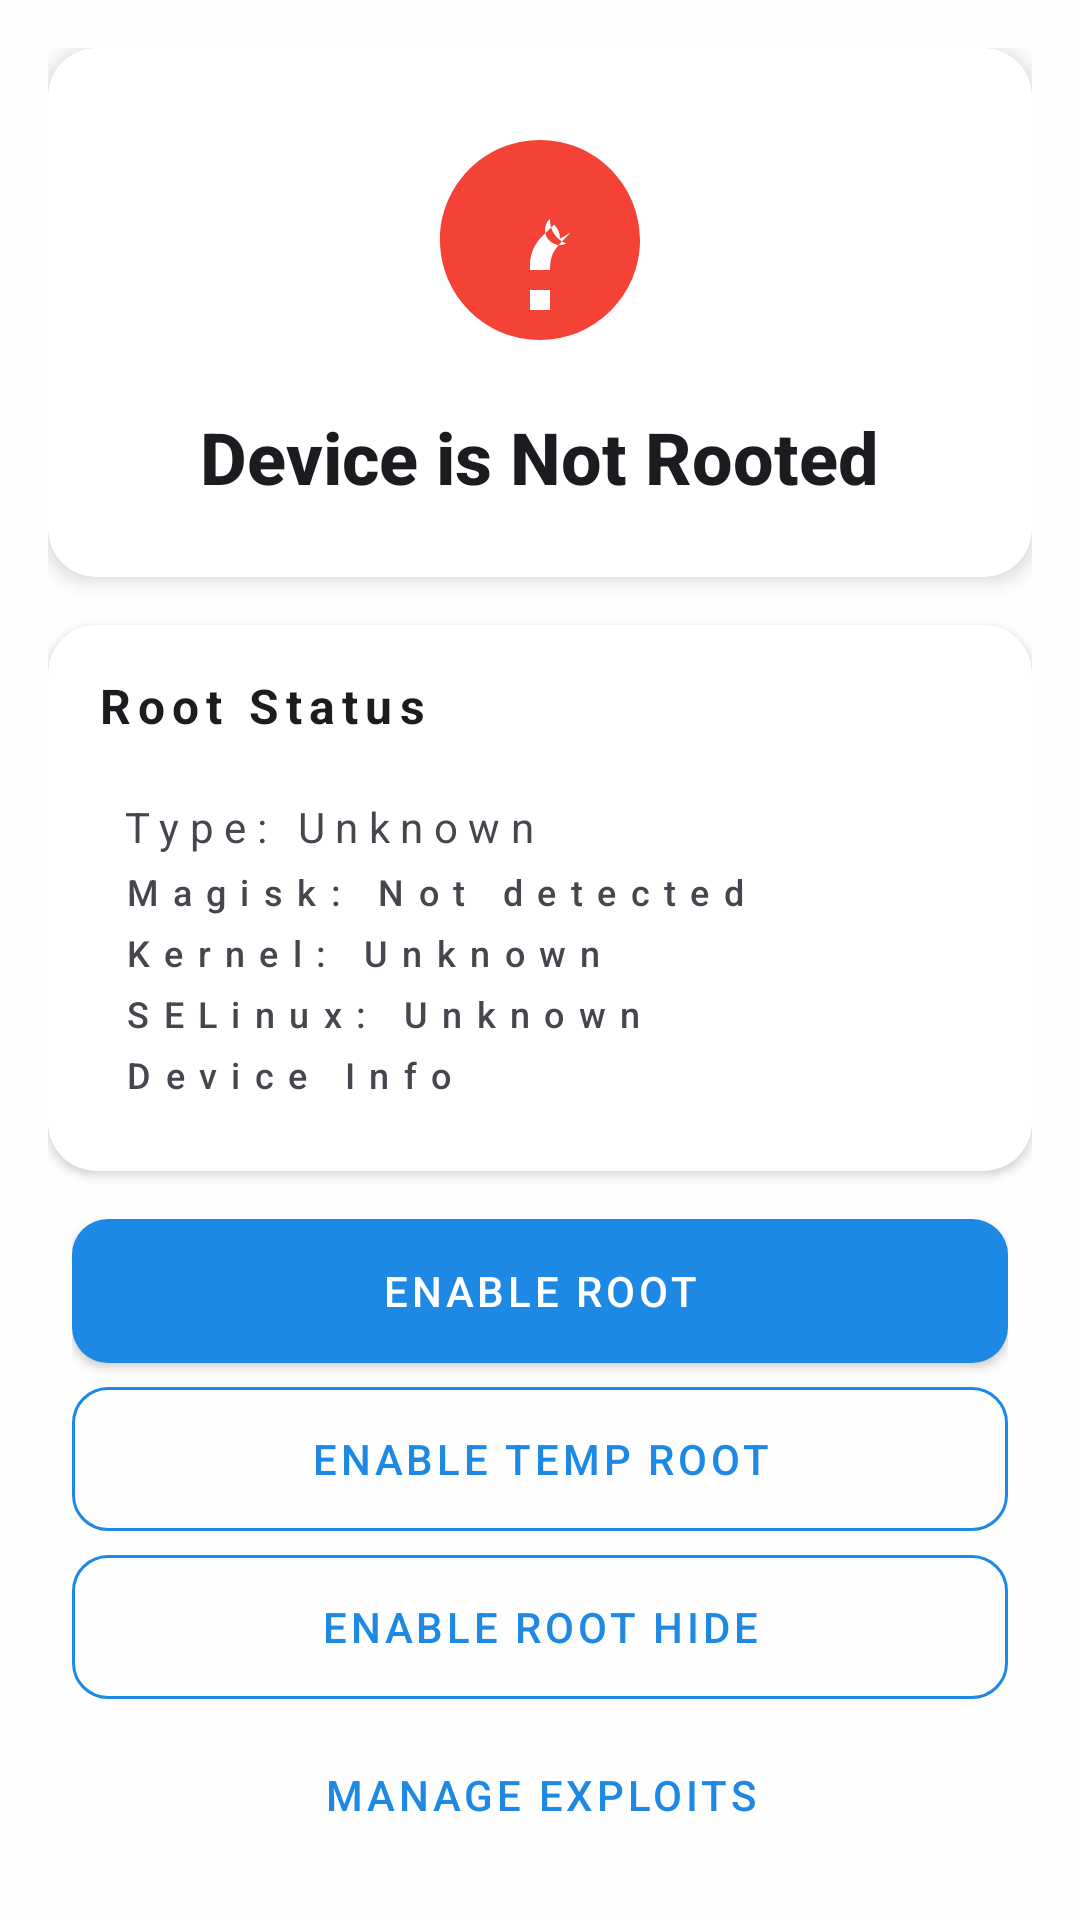

Here is an Android app screen rendered from its layout file. Give the layout XML and the strings, colors and styles it references.
<!-- AndroidManifest.xml: application theme Theme.App -->
<!-- res/layout/fragment_dashboard.xml -->
﻿<?xml version="1.0" encoding="utf-8"?>
<androidx.core.widget.NestedScrollView
    xmlns:android="http://schemas.android.com/apk/res/android"
    xmlns:app="http://schemas.android.com/apk/res-auto"
    xmlns:tools="http://schemas.android.com/tools"
    android:layout_width="match_parent"
    android:layout_height="match_parent"
    android:padding="16dp"
    android:fillViewport="true"
    tools:context=".ui.main.DashboardFragment">

    <LinearLayout
        android:layout_width="match_parent"
        android:layout_height="wrap_content"
        android:orientation="vertical"
        android:gravity="center_horizontal">

        
        <androidx.cardview.widget.CardView
            android:id="@+id/card_root_status"
            style="@style/Widget.App.Card.Elevated"
            android:layout_width="match_parent"
            android:layout_height="wrap_content"
            android:layout_marginBottom="16dp">

            <LinearLayout
                android:layout_width="match_parent"
                android:layout_height="wrap_content"
                android:orientation="vertical"
                android:padding="24dp"
                android:gravity="center">

                <ImageView
                    android:id="@+id/iv_root_status"
                    android:layout_width="80dp"
                    android:layout_height="80dp"
                    android:src="@drawable/ic_root_inactive"
                    android:contentDescription="@string/title_root_status" />

                <TextView
                    android:id="@+id/tv_root_status"
                    android:layout_width="wrap_content"
                    android:layout_height="wrap_content"
                    android:layout_marginTop="16dp"
                    android:text="@string/status_not_rooted"
                    android:textAppearance="@style/TextAppearance.App.HeadlineSmall"
                    android:textAlignment="center" />

                <TextView
                    android:id="@+id/tv_temp_root_countdown"
                    android:layout_width="wrap_content"
                    android:layout_height="wrap_content"
                    android:layout_marginTop="8dp"
                    android:textAppearance="@style/TextAppearance.App.BodyMedium"
                    android:textColor="@color/warning"
                    android:visibility="gone" />

            </LinearLayout>
        </androidx.cardview.widget.CardView>

        
        <androidx.cardview.widget.CardView
            style="@style/Widget.App.Card"
            android:layout_width="match_parent"
            android:layout_height="wrap_content"
            android:layout_marginBottom="16dp">

            <LinearLayout
                android:layout_width="match_parent"
                android:layout_height="wrap_content"
                android:orientation="vertical"
                android:padding="16dp">

                <TextView
                    android:layout_width="match_parent"
                    android:layout_height="wrap_content"
                    android:text="@string/title_root_status"
                    android:textAppearance="@style/TextAppearance.App.TitleMedium"
                    android:layout_marginBottom="12dp" />

                <LinearLayout
                    android:layout_width="match_parent"
                    android:layout_height="wrap_content"
                    android:orientation="vertical"
                    android:padding="8dp">

                    <TextView
                        android:id="@+id/tv_root_type"
                        android:layout_width="match_parent"
                        android:layout_height="wrap_content"
                        android:text="Type: Unknown"
                        android:textAppearance="@style/TextAppearance.App.BodyMedium" />

                    <TextView
                        android:id="@+id/tv_magisk_version"
                        android:layout_width="match_parent"
                        android:layout_height="wrap_content"
                        android:layout_marginTop="4dp"
                        android:text="Magisk: Not detected"
                        android:textAppearance="@style/TextAppearance.App.BodySmall"
                        android:textColor="@color/text_secondary" />

                    <TextView
                        android:id="@+id/tv_kernel_version"
                        android:layout_width="match_parent"
                        android:layout_height="wrap_content"
                        android:layout_marginTop="4dp"
                        android:text="Kernel: Unknown"
                        android:textAppearance="@style/TextAppearance.App.BodySmall"
                        android:textColor="@color/text_secondary" />

                    <TextView
                        android:id="@+id/tv_selinux_status"
                        android:layout_width="match_parent"
                        android:layout_height="wrap_content"
                        android:layout_marginTop="4dp"
                        android:text="SELinux: Unknown"
                        android:textAppearance="@style/TextAppearance.App.BodySmall"
                        android:textColor="@color/text_secondary" />

                    <TextView
                        android:id="@+id/tv_device_info"
                        android:layout_width="match_parent"
                        android:layout_height="wrap_content"
                        android:layout_marginTop="4dp"
                        android:text="Device Info"
                        android:textAppearance="@style/TextAppearance.App.BodySmall"
                        android:textColor="@color/text_secondary" />

                </LinearLayout>
            </LinearLayout>
        </androidx.cardview.widget.CardView>

        
        <LinearLayout
            android:layout_width="match_parent"
            android:layout_height="wrap_content"
            android:orientation="vertical"
            android:paddingStart="8dp"
            android:paddingEnd="8dp"
            android:layout_marginBottom="16dp">

            <Button
                android:id="@+id/btn_enable_root"
                style="@style/Widget.App.Button.Primary"
                android:layout_width="match_parent"
                android:layout_height="wrap_content"
                android:layout_marginBottom="8dp"
                android:text="@string/btn_enable_root" />

            <Button
                android:id="@+id/btn_temp_root"
                style="@style/Widget.App.Button.Secondary"
                android:layout_width="match_parent"
                android:layout_height="wrap_content"
                android:layout_marginBottom="8dp"
                android:text="@string/btn_enable_temp" />

            <Button
                android:id="@+id/btn_root_hide"
                style="@style/Widget.App.Button.Secondary"
                android:layout_width="match_parent"
                android:layout_height="wrap_content"
                android:layout_marginBottom="8dp"
                android:text="@string/btn_enable_hide" />

            <Button
                android:id="@+id/btn_exploits"
                style="@style/Widget.App.Button.Text"
                android:layout_width="match_parent"
                android:layout_height="wrap_content"
                android:layout_marginBottom="8dp"
                android:text="@string/btn_manage_exploits" />

            <Button
                android:id="@+id/btn_logs"
                style="@style/Widget.App.Button.Text"
                android:layout_width="match_parent"
                android:layout_height="wrap_content"
                android:layout_marginBottom="8dp"
                android:text="@string/btn_view_logs" />

            <Button
                android:id="@+id/btn_refresh"
                style="@style/Widget.App.Button.Text"
                android:layout_width="match_parent"
                android:layout_height="wrap_content"
                android:text="@string/btn_refresh" />

        </LinearLayout>

        
        <ProgressBar
            android:id="@+id/progress_bar"
            style="@style/Widget.App.ProgressIndicator.Circular"
            android:layout_width="wrap_content"
            android:layout_height="wrap_content"
            android:layout_gravity="center"
            android:visibility="gone" />

    </LinearLayout>
</androidx.core.widget.NestedScrollView>
<!-- resources referenced by this layout -->
<resources>
  <color name="text_secondary">#49454F</color>
  <color name="warning">#FF9800</color>
  <string name="btn_enable_hide">Enable Root Hide</string>
  <string name="btn_enable_root">Enable Root</string>
  <string name="btn_enable_temp">Enable Temp Root</string>
  <string name="btn_manage_exploits">Manage Exploits</string>
  <string name="btn_refresh">Refresh</string>
  <string name="btn_view_logs">View Logs</string>
  <string name="status_not_rooted">Device is Not Rooted</string>
  <string name="title_root_status">Root Status</string>
  <style name="TextAppearance.App.HeadlineSmall" parent="TextAppearance.AppCompat.Title">
          <item name="android:textSize">24sp</item>
          <item name="android:textStyle">bold</item>
          <item name="android:letterSpacing">0</item>
          <item name="android:textColor">@color/text_primary</item>
      </style>
  <style name="Widget.App.Button.Text" parent="Widget.MaterialComponents.Button.TextButton">
          <item name="android:textColor">@color/primary</item>
          <item name="android:minHeight">48dp</item>
      </style>
  <style name="Widget.App.Card.Elevated" parent="Widget.App.Card">
          <item name="cardElevation">4dp</item>
      </style>
  <color name="error">#F44336</color>
  <color name="text_primary">#1C1B1F</color>
  <color name="primary">#1E88E5</color>
  <color name="on_primary">#FFFFFF</color>
  <color name="card_background">#FFFFFF</color>
  <color name="surface_container">#EEEEEE</color>
  <color name="primary_variant">#1976D2</color>
  <color name="secondary">#00ACC1</color>
  <color name="secondary_variant">#0097A7</color>
  <color name="on_secondary">#FFFFFF</color>
  <color name="primary_dark">#1565C0</color>
  <color name="background">#FEFEFE</color>
  <color name="surface">#FFFFFF</color>
  <color name="on_surface">#1C1B1F</color>
  <style name="TextAppearance.App.TitleLarge" parent="TextAppearance.AppCompat.Title">
          <item name="android:textSize">22sp</item>
          <item name="android:textStyle">bold</item>
          <item name="android:letterSpacing">0</item>
          <item name="android:textColor">@color/text_primary</item>
      </style>
  <style name="TextAppearance.App.TitleSmall" parent="TextAppearance.AppCompat.Subhead">
          <item name="android:textSize">14sp</item>
          <item name="android:textStyle">bold</item>
          <item name="android:letterSpacing">0.1</item>
          <item name="android:textColor">@color/text_primary</item>
      </style>
  <style name="TextAppearance.App.BodyLarge" parent="TextAppearance.AppCompat.Body1">
          <item name="android:textSize">16sp</item>
          <item name="android:textStyle">normal</item>
          <item name="android:letterSpacing">0.5</item>
          <item name="android:textColor">@color/text_primary</item>
      </style>
  <style name="TextAppearance.App.LabelLarge" parent="TextAppearance.AppCompat.Caption">
          <item name="android:textSize">14sp</item>
          <item name="android:textStyle">bold</item>
          <item name="android:letterSpacing">0.1</item>
          <item name="android:textColor">@color/text_primary</item>
      </style>
  <style name="ShapeAppearance.App.SmallComponent" parent="ShapeAppearance.MaterialComponents.SmallComponent">
          <item name="cornerFamily">rounded</item>
          <item name="cornerSize">8dp</item>
      </style>
  <style name="ShapeAppearance.App.MediumComponent" parent="ShapeAppearance.MaterialComponents.MediumComponent">
          <item name="cornerFamily">rounded</item>
          <item name="cornerSize">12dp</item>
      </style>
  <style name="ShapeAppearance.App.LargeComponent" parent="ShapeAppearance.MaterialComponents.LargeComponent">
          <item name="cornerFamily">rounded</item>
          <item name="cornerSize">16dp</item>
      </style>
  <color name="primary_light">#64B5F6</color>
  <color name="divider">#E0E0E0</color>
  <color name="text_disabled">#79747E</color>
</resources>
